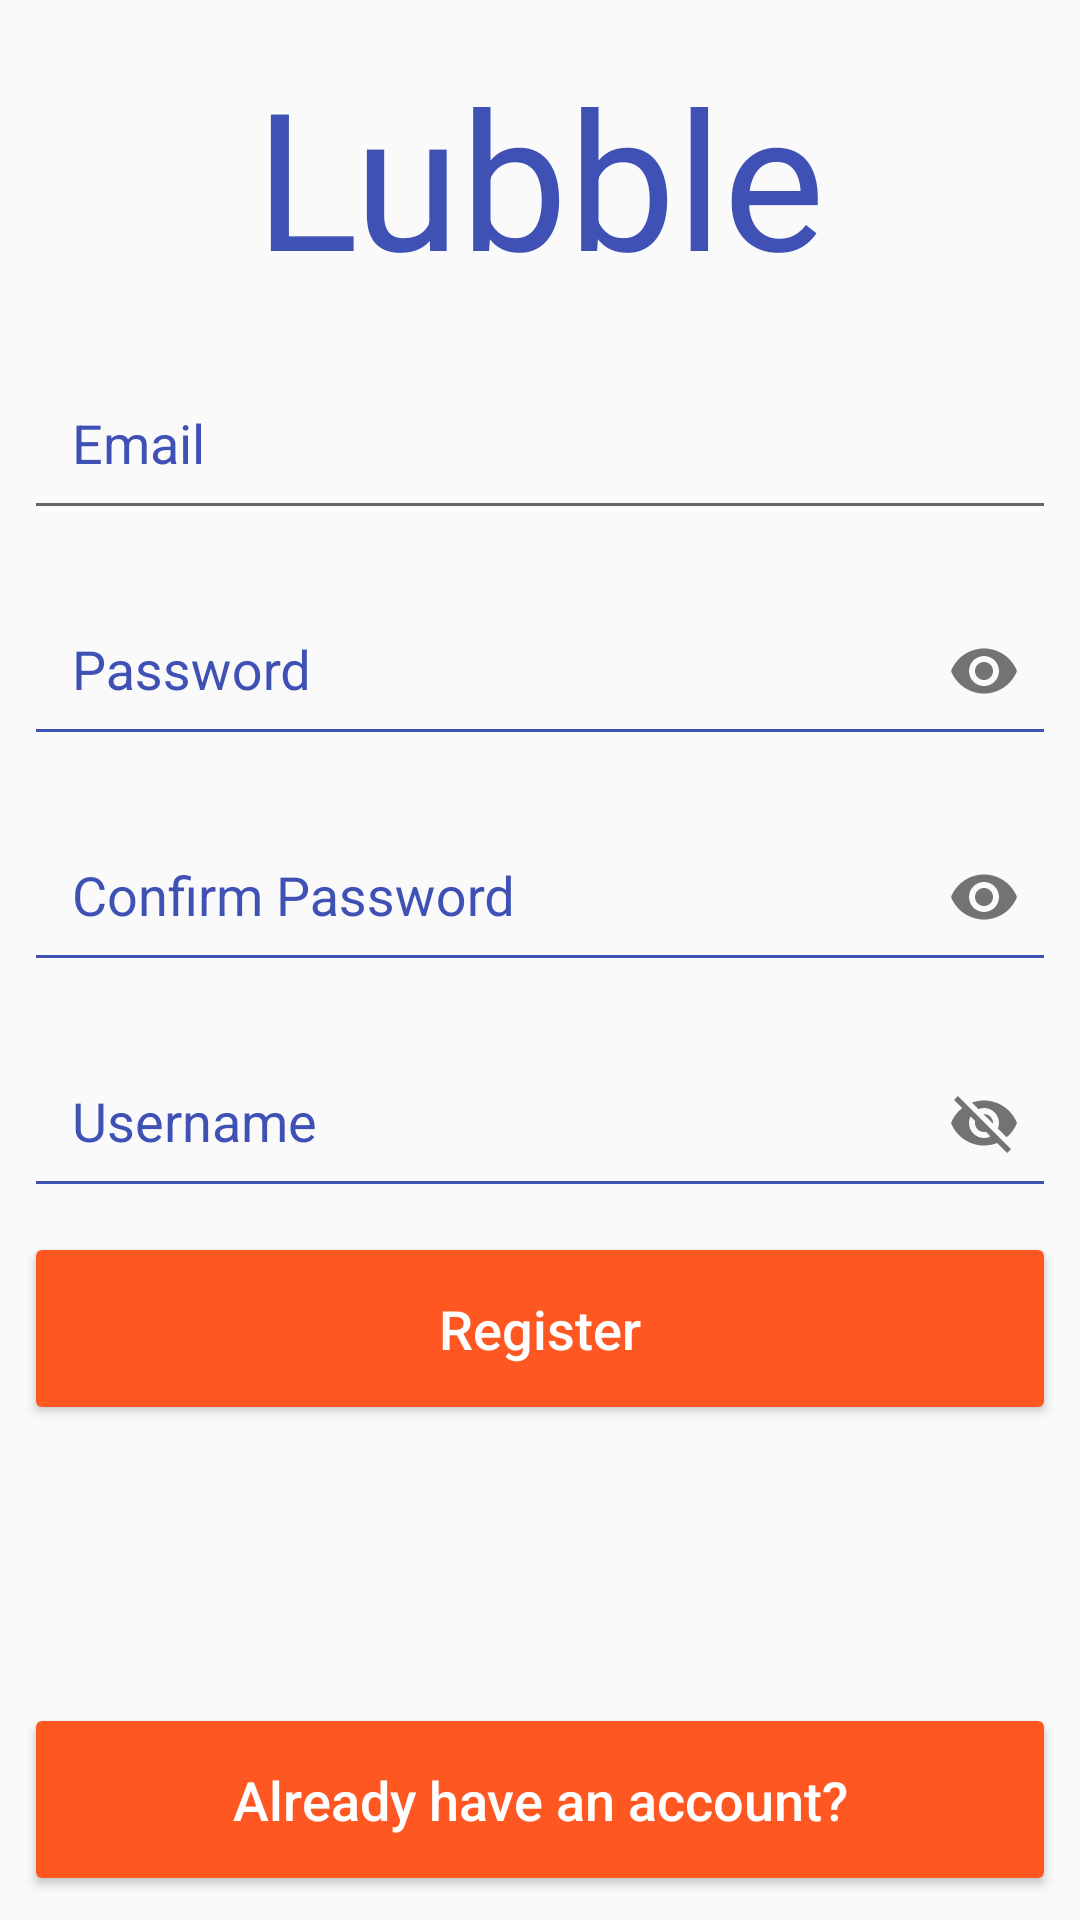

Produce the Android XML layout that renders to this screen, including the resource entries it uses.
<!-- AndroidManifest.xml: application theme AppTheme -->
<!-- res/layout/activity_registration.xml -->
<?xml version="1.0" encoding="utf-8"?>
<android.support.constraint.ConstraintLayout xmlns:android="http://schemas.android.com/apk/res/android"
    xmlns:app="http://schemas.android.com/apk/res-auto"
    xmlns:tools="http://schemas.android.com/tools"
    android:layout_width="match_parent"
    android:layout_height="match_parent">

    <TextView
        android:id="@+id/register_tv_logo"
        android:layout_width="wrap_content"
        android:layout_height="wrap_content"
        android:layout_marginStart="8dp"
        android:layout_marginTop="16dp"
        android:layout_marginEnd="8dp"
        android:text="@string/lubble"
        android:textColor="@color/colorPrimary"
        android:textSize="64dp"
        app:layout_constraintEnd_toEndOf="parent"
        app:layout_constraintStart_toStartOf="parent"
        app:layout_constraintTop_toTopOf="parent" />

    <android.support.design.widget.TextInputLayout
        android:id="@+id/textInputLayout2"
        android:layout_width="match_parent"
        android:layout_height="wrap_content"
        android:layout_marginStart="8dp"
        android:layout_marginTop="8dp"
        android:layout_marginEnd="8dp"
        android:backgroundTint="@color/colorPrimary"
        android:hint="Email"
        android:textColor="@color/colorPrimary"
        android:textColorHint="@color/colorPrimary"
        app:layout_constraintEnd_toEndOf="parent"
        app:layout_constraintStart_toStartOf="parent"
        app:layout_constraintTop_toBottomOf="@+id/register_tv_logo">


        <EditText
            android:id="@+id/register_et_email"
            android:layout_width="match_parent"
            android:layout_height="wrap_content"
            android:ems="10"
            android:inputType="textEmailAddress"
            android:padding="16dp"
            android:textSize="18sp" />
    </android.support.design.widget.TextInputLayout>


    <android.support.design.widget.TextInputLayout
        android:id="@+id/register_et_password_layout"
        android:layout_width="match_parent"
        android:layout_height="wrap_content"
        android:layout_marginStart="8dp"
        android:layout_marginTop="8dp"
        android:layout_marginEnd="8dp"
        android:backgroundTint="@color/colorPrimary"
        android:ems="10"
        android:hint="Password"
        android:inputType="textPassword"
        android:textColor="@color/colorPrimary"
        android:textColorHint="@color/colorPrimary"
        app:layout_constraintEnd_toEndOf="parent"
        app:layout_constraintStart_toStartOf="parent"
        app:layout_constraintTop_toBottomOf="@+id/textInputLayout2"
        app:passwordToggleEnabled="true">

        <EditText
            android:id="@+id/register_et_password"
            android:layout_width="match_parent"
            android:layout_height="wrap_content"
            android:backgroundTint="@color/colorPrimary"
            android:inputType="textPassword"
            android:padding="16dp"
            android:textSize="18sp" />
    </android.support.design.widget.TextInputLayout>


    <android.support.design.widget.TextInputLayout
        android:id="@+id/register_et_confirm_password_layout"
        android:layout_width="match_parent"
        android:layout_height="wrap_content"
        android:layout_marginStart="8dp"
        android:layout_marginTop="8dp"
        android:layout_marginEnd="8dp"
        android:backgroundTint="@color/colorPrimary"
        android:ems="10"
        android:hint="Confirm Password"
        android:inputType="textPassword"
        android:textColor="@color/colorPrimary"
        android:textColorHint="@color/colorPrimary"
        app:layout_constraintEnd_toEndOf="parent"
        app:layout_constraintStart_toStartOf="parent"
        app:layout_constraintTop_toBottomOf="@+id/register_et_password_layout"
        app:passwordToggleEnabled="true">

        <EditText
            android:id="@+id/register_et_confirm_password"
            android:layout_width="match_parent"
            android:layout_height="wrap_content"
            android:backgroundTint="@color/colorPrimary"
            android:inputType="textPassword"
            android:padding="16dp"
            android:textSize="18sp" />
    </android.support.design.widget.TextInputLayout>

    <android.support.design.widget.TextInputLayout
        android:id="@+id/register_et_username_layout"
        android:layout_width="match_parent"
        android:layout_height="wrap_content"
        android:layout_marginStart="8dp"
        android:layout_marginTop="8dp"
        android:layout_marginEnd="8dp"
        android:backgroundTint="@color/colorPrimary"
        android:ems="10"
        android:hint="Username"
        android:inputType="textPassword"
        android:textColor="@color/colorPrimary"
        android:textColorHint="@color/colorPrimary"
        app:layout_constraintEnd_toEndOf="parent"
        app:layout_constraintStart_toStartOf="parent"
        app:layout_constraintTop_toBottomOf="@+id/register_et_confirm_password_layout"
        app:passwordToggleEnabled="true">

        <EditText
            android:id="@+id/register_et_username"
            android:layout_width="match_parent"
            android:layout_height="wrap_content"
            android:backgroundTint="@color/colorPrimary"
            android:inputType="text"
            android:padding="16dp"
            android:textSize="18sp" />
    </android.support.design.widget.TextInputLayout>


    <Button
        android:id="@+id/register_btn_register"
        android:layout_width="0dp"
        android:layout_height="wrap_content"
        android:layout_marginStart="8dp"
        android:layout_marginTop="8dp"
        android:layout_marginEnd="8dp"
        android:backgroundTint="#ff5722"
        android:paddingTop="20dp"
        android:paddingBottom="20dp"
        android:text="Register"
        android:textAllCaps="false"
        android:textColor="@color/white"
        android:textSize="18sp"
        app:layout_constraintEnd_toEndOf="parent"
        app:layout_constraintStart_toStartOf="parent"
        app:layout_constraintTop_toBottomOf="@+id/register_et_username_layout" />

    <Button
        android:id="@+id/register_btn_login"
        android:layout_width="0dp"
        android:layout_height="wrap_content"
        android:layout_marginStart="8dp"
        android:layout_marginEnd="8dp"
        android:layout_marginBottom="8dp"
        android:backgroundTint="#ff5722"
        android:paddingTop="20dp"
        android:paddingBottom="20dp"
        android:text="Already have an account?"
        android:textAllCaps="false"
        android:textColor="@color/white"
        android:textSize="18sp"
        app:layout_constraintBottom_toBottomOf="parent"
        app:layout_constraintEnd_toEndOf="parent"
        app:layout_constraintStart_toStartOf="parent" />

    <ProgressBar
        android:id="@+id/register_pb"
        style="?android:attr/progressBarStyleHorizontal"
        android:layout_width="0dp"
        android:layout_height="wrap_content"
        android:layout_marginStart="8dp"
        android:layout_marginTop="8dp"
        android:layout_marginEnd="8dp"
        android:indeterminate="true"
        android:visibility="invisible"
        app:layout_constraintEnd_toEndOf="parent"
        app:layout_constraintStart_toStartOf="parent"
        app:layout_constraintTop_toTopOf="parent" />

</android.support.constraint.ConstraintLayout>
<!-- resources referenced by this layout -->
<resources>
  <color name="colorPrimary">#3F51B5</color>
  <string name="lubble">Lubble</string>
  <style name="AppTheme" parent="Theme.AppCompat.Light.NoActionBar">
          
          <item name="colorPrimary">@color/colorPrimary</item>
          <item name="colorPrimaryDark">@color/colorPrimaryDark</item>
          <item name="colorAccent">@color/colorAccent</item>
          <item name="android:statusBarColor">@android:color/transparent</item>
          <item name="android:windowTranslucentStatus">true</item>
      </style>
  <color name="colorPrimaryDark">#303F9F</color>
  <color name="colorAccent">#FF4081</color>
  <!-- not gathered from this repository: default colours our renderer supplied (Android Studio template values) -->
  <color name="white">#FFFFFFFF</color>
</resources>
